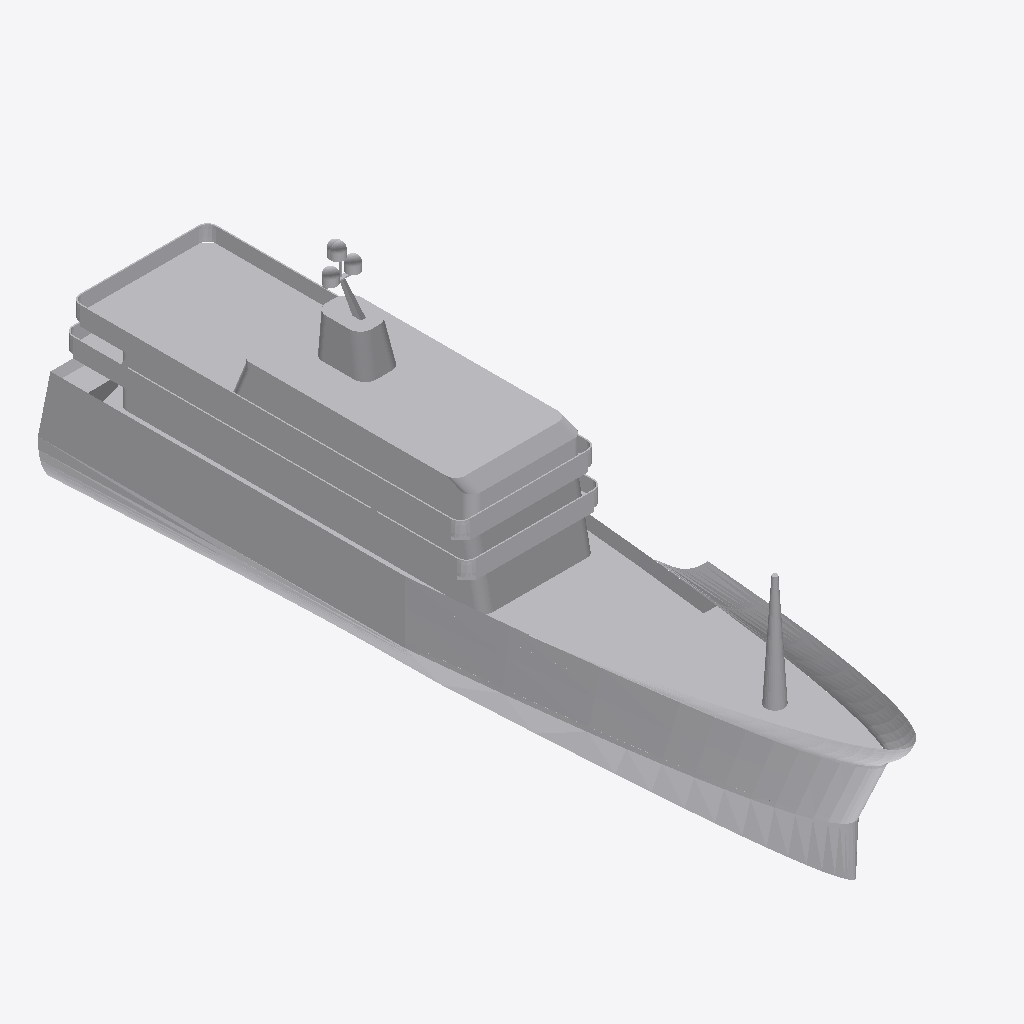
Isometric view of an IFC building model (IFC-SPF (STEP), schema IFC2X3, length unit metre), seen from the south-west, elements coloured by IFC class: 1 other element (light grey).
Extent 12.0 m × 64.0 m × 23.5 m (x, y, z). Elements (1): 1 IfcBuildingElementPart.

HEADER;
FILE_DESCRIPTION(('IFC 2x3 Building Model'),'2;1');
FILE_NAME('','',(''),(''),'','','');
FILE_SCHEMA(('IFC2X3'));
ENDSEC;
DATA;
#42903=IFCPROJECT('06PzUjMTHBKQfombPDseHV',$,'Port de Barcelona','',$,$,$,(#17),#42904);
#1=IFCSITE('0h35TjDgz4HOWZKh_2gg0W',$,'Port de Barcelona',$,$,#8,$,$,.ELEMENT.,(49,0,20,408399),(-123,-8,0,-290400),0.0,'',$);
#13=IFCBUILDINGELEMENTPART('2_evGHSIX4KAZio0B96nmP',$,'APBCN-LOG-TRA-BarcoCargaPasaje_Yate_Tipo 5_LOD3','',$,#14,#15,$);
ENDSEC;
